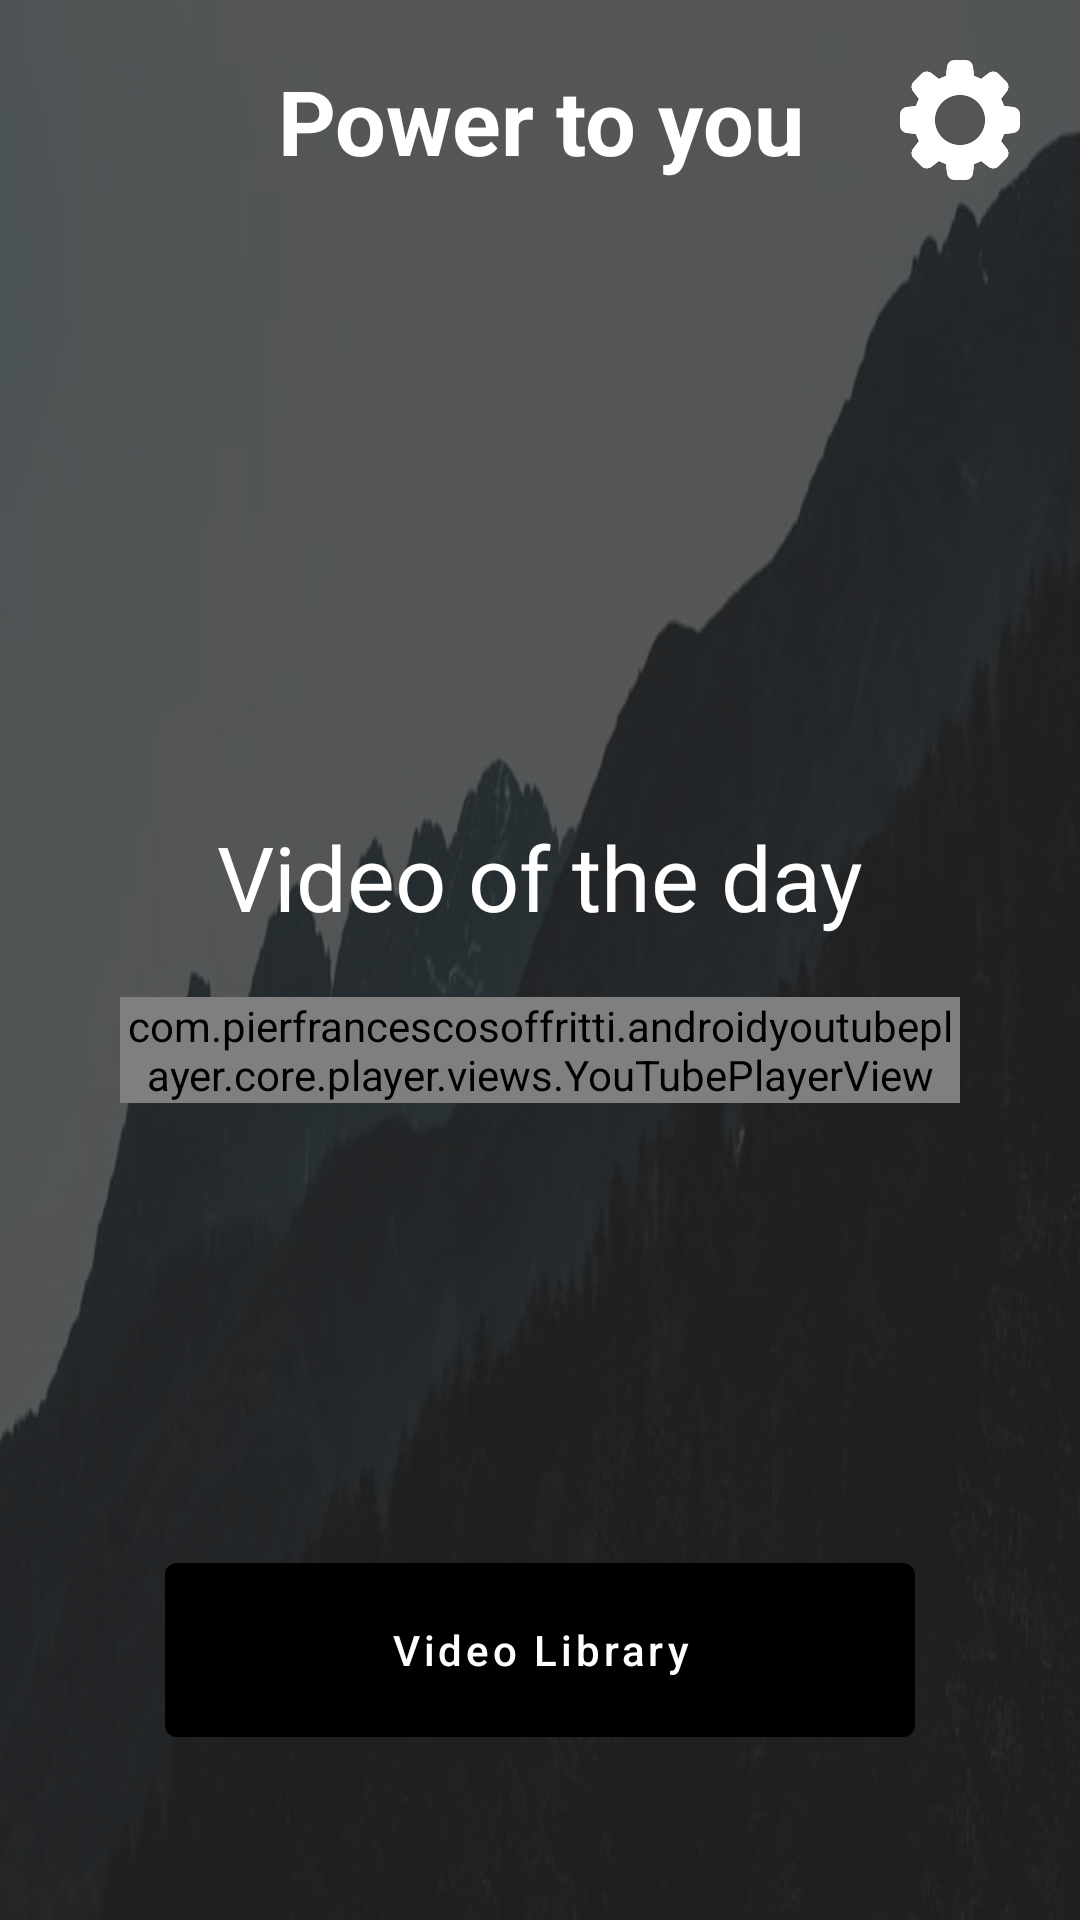

Here is an Android app screen rendered from its layout file. Give the layout XML and the strings, colors and styles it references.
<!-- AndroidManifest.xml: application theme Theme.TheMotivitaionHub -->
<!-- res/layout/activity_video.xml -->
<?xml version="1.0" encoding="utf-8"?>
<RelativeLayout xmlns:android="http://schemas.android.com/apk/res/android"
    xmlns:app="http://schemas.android.com/apk/res-auto"
    xmlns:tools="http://schemas.android.com/tools"
    android:layout_width="match_parent"
    android:layout_height="match_parent"
    android:background="@drawable/unsplash4"
    tools:context=".VideoActivity">

    <RelativeLayout
        android:layout_width="match_parent"
        android:layout_height="match_parent"
        android:background="#BE222121">

        <RelativeLayout
            android:layout_width="match_parent"
            android:layout_height="wrap_content">

            <TextView
                android:layout_width="match_parent"
                android:layout_height="wrap_content"
                android:layout_marginHorizontal="10dp"
                android:layout_marginTop="20dp"
                android:autoSizeTextType="uniform"
                android:breakStrategy="balanced"
                android:gravity="center"
                android:maxLines="1"
                android:text="Power to you"
                android:textColor="@color/white"
                android:textSize="30sp"
                android:textStyle="bold" />

            <ImageView
                android:id="@+id/settingsBtnVideo"
                android:layout_width="40dp"
                android:layout_height="40dp"
                android:layout_alignParentEnd="true"
                android:layout_margin="20dp"
                android:src="@drawable/settings" />

        </RelativeLayout>


        <LinearLayout
            android:layout_width="match_parent"
            android:layout_height="wrap_content"
            android:layout_centerInParent="true"
            android:layout_marginHorizontal="20dp"
            android:orientation="vertical">

            <TextView
                android:layout_width="match_parent"
                android:layout_height="wrap_content"
                android:gravity="center"
                android:text="Video of the day"
                android:textColor="@color/white"
                android:textSize="30sp" />

            <com.pierfrancescosoffritti.androidyoutubeplayer.core.player.views.YouTubePlayerView
                android:id="@+id/youtube_player_view_fragment_view"
                android:layout_width="match_parent"
                android:layout_height="wrap_content"
                android:layout_marginHorizontal="20dp"
                android:layout_marginTop="20dp"
                app:enableAutomaticInitialization="true"
                app:handleNetworkEvents="true"
                app:showFullScreenButton="false" />

            
            
            
            
            
            

        </LinearLayout>

        <com.google.android.material.button.MaterialButton
            android:layout_width="250dp"
            android:layout_height="70dp"
            android:layout_alignParentBottom="true"
            android:layout_centerHorizontal="true"
            android:layout_marginBottom="55dp"
            android:text="Video Library"
            android:textAllCaps="false"
            app:backgroundTint="@color/black" />

    </RelativeLayout>

</RelativeLayout>
<!-- resources referenced by this layout -->
<resources>
  <color name="black">#FF000000</color>
  <color name="white">#FFFFFFFF</color>
  <!-- drawable settings: png bitmap (drawable, 8091 bytes) -->
  <!-- drawable unsplash4: jpg bitmap (drawable, 28000 bytes) -->
  <style name="Theme.TheMotivitaionHub" parent="Theme.MaterialComponents.DayNight.NoActionBar">
          
          <item name="colorPrimary">@color/purple_500</item>
          <item name="colorPrimaryVariant">@color/black</item>
          <item name="colorOnPrimary">@color/white</item>
          
          <item name="colorSecondary">@color/teal_200</item>
          <item name="colorSecondaryVariant">@color/teal_700</item>
          <item name="colorOnSecondary">@color/black</item>
          
          <item name="android:statusBarColor" tools:targetApi="l">?attr/colorPrimaryVariant</item>
          
      </style>
  <color name="purple_500">#FF6200EE</color>
  <color name="teal_200">#FF03DAC5</color>
  <color name="teal_700">#FF018786</color>
</resources>
